Image classification data set "DragonFruit_Training" (Atharva2645/Agrisense-main on GitHub). Class labels (3): grade A, grade B, grade C.

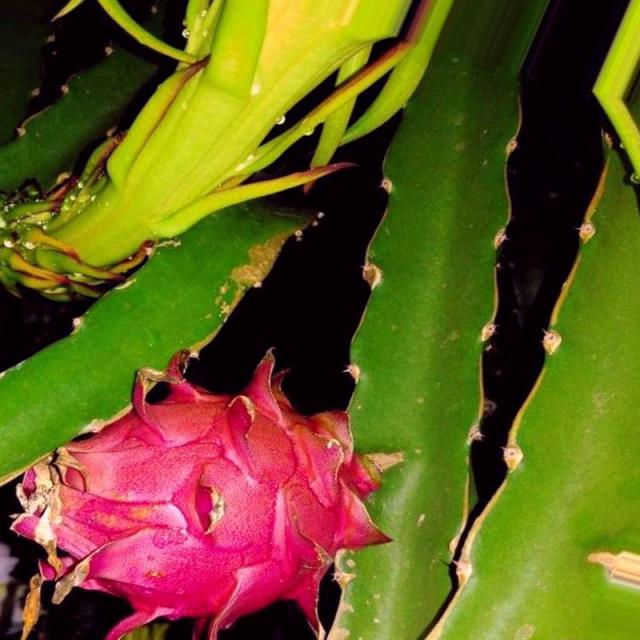
Label: grade A

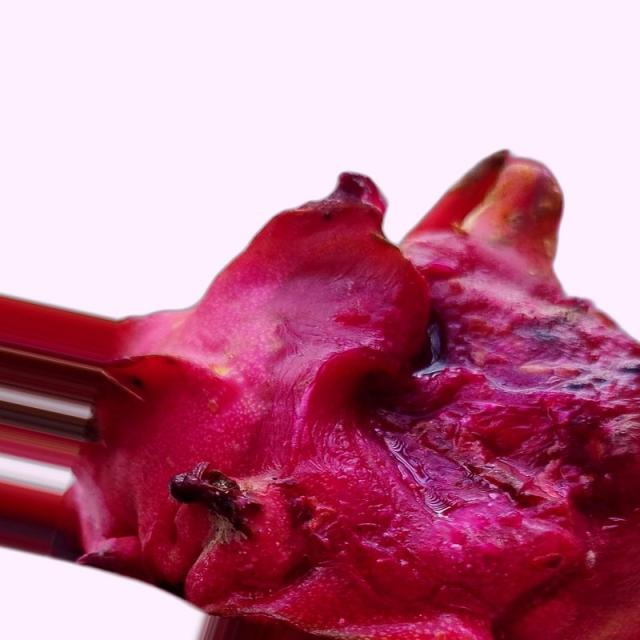
Label: grade B

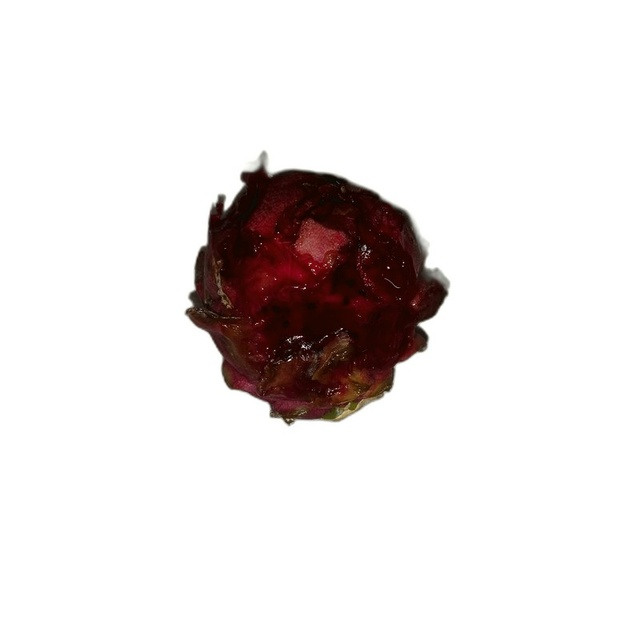
Label: grade C

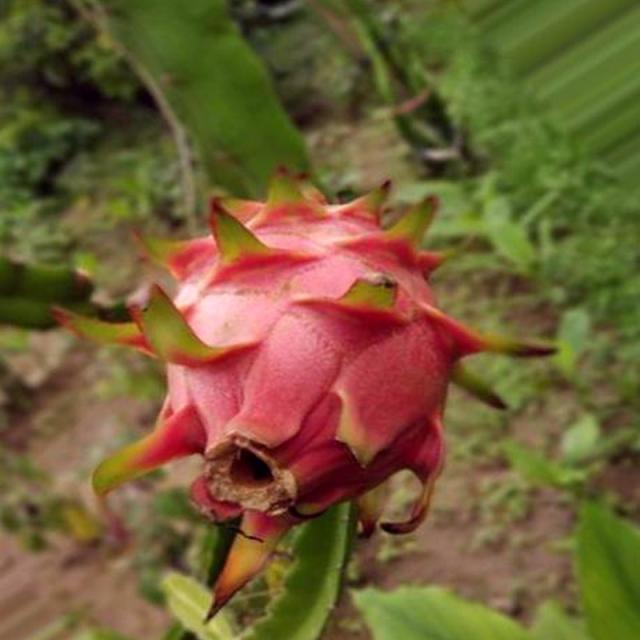
Label: grade A

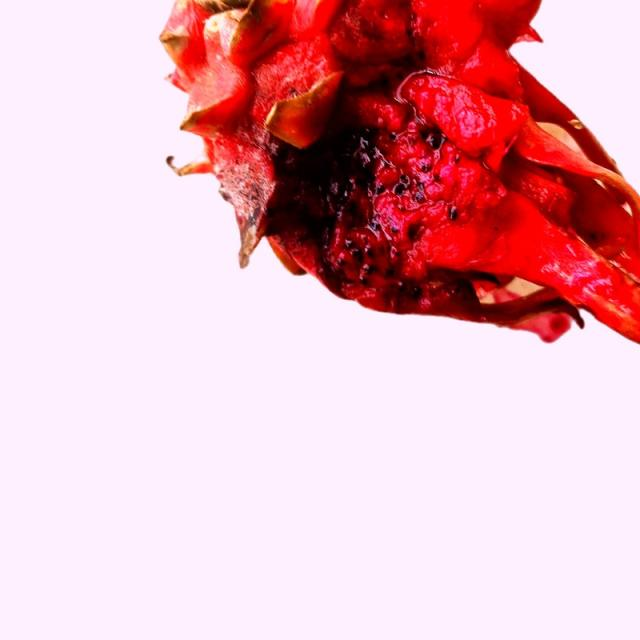
Label: grade B

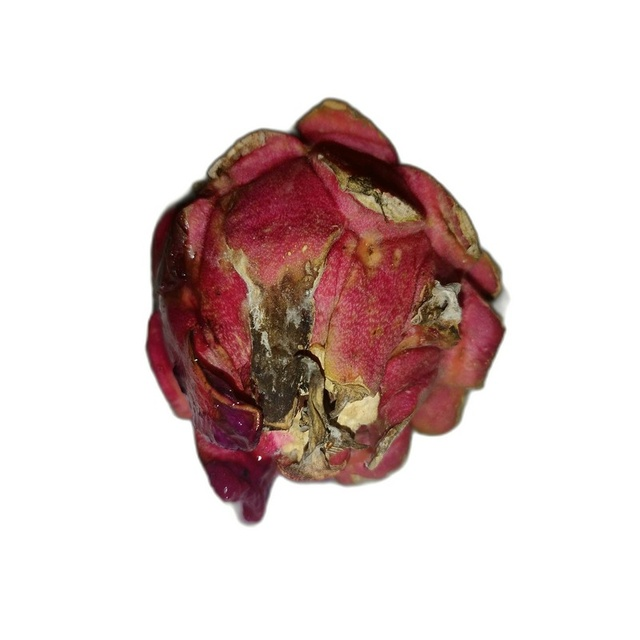
Label: grade C
